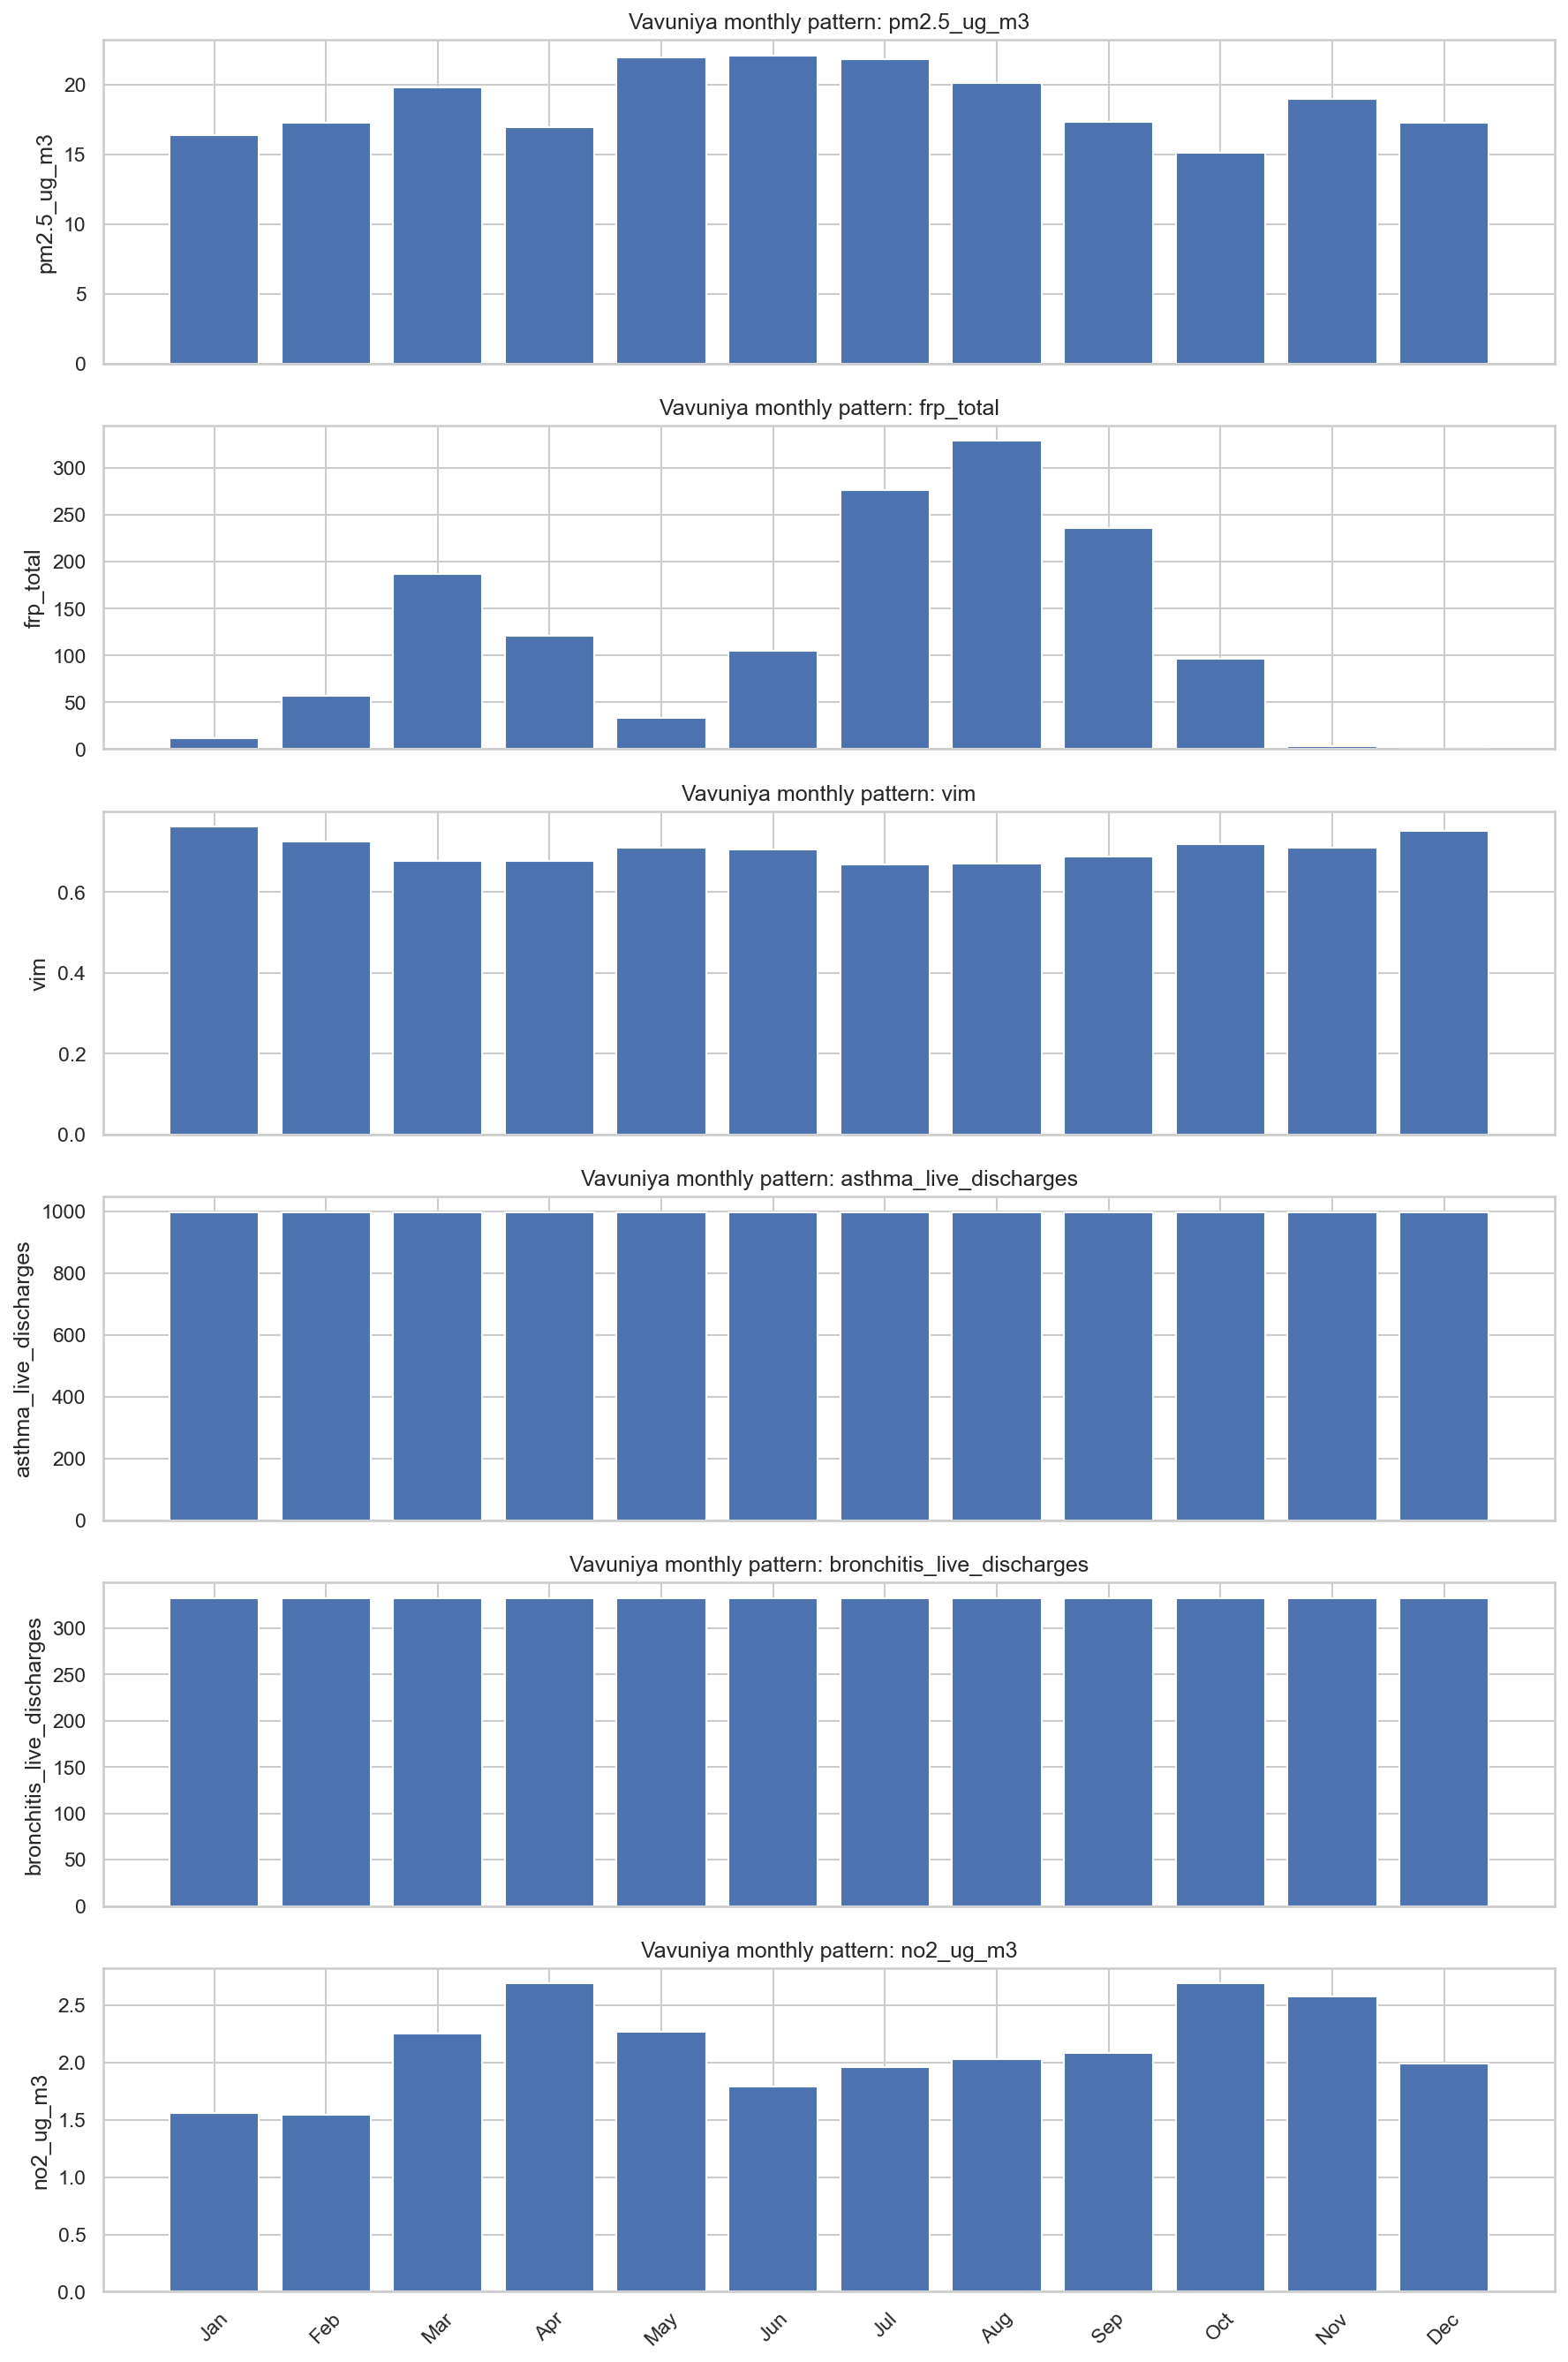

The data file committed next to this chart (first rows):
month, pm2.5_ug_m3, frp_total, vim, asthma_live_discharges, bronchitis_live_discharges, no2_ug_m3
January, 16.41, 11.2, 0.7616, 997.5, 332.5, 1.563
February, 17.25, 56.83, 0.725, 997.5, 332.5, 1.542
March, 19.83, 187.4, 0.6775, 997.5, 332.5, 2.251
April, 16.99, 121.2, 0.6778, 997.5, 332.5, 2.689
May, 21.94, 33.03, 0.7103, 997.5, 332.5, 2.265
June, 22.13, 104.5, 0.7054, 997.5, 332.5, 1.792
July, 21.86, 276.4, 0.6677, 997.5, 332.5, 1.961
August, 20.15, 328.9, 0.671, 997.5, 332.5, 2.026
September, 17.35, 235.6, 0.688, 997.5, 332.5, 2.083
October, 15.13, 96.62, 0.7185, 997.5, 332.5, 2.689
November, 19, 3.313, 0.7096, 997.5, 332.5, 2.577
December, 17.28, 0.3991, 0.7515, 997.5, 332.5, 1.988
